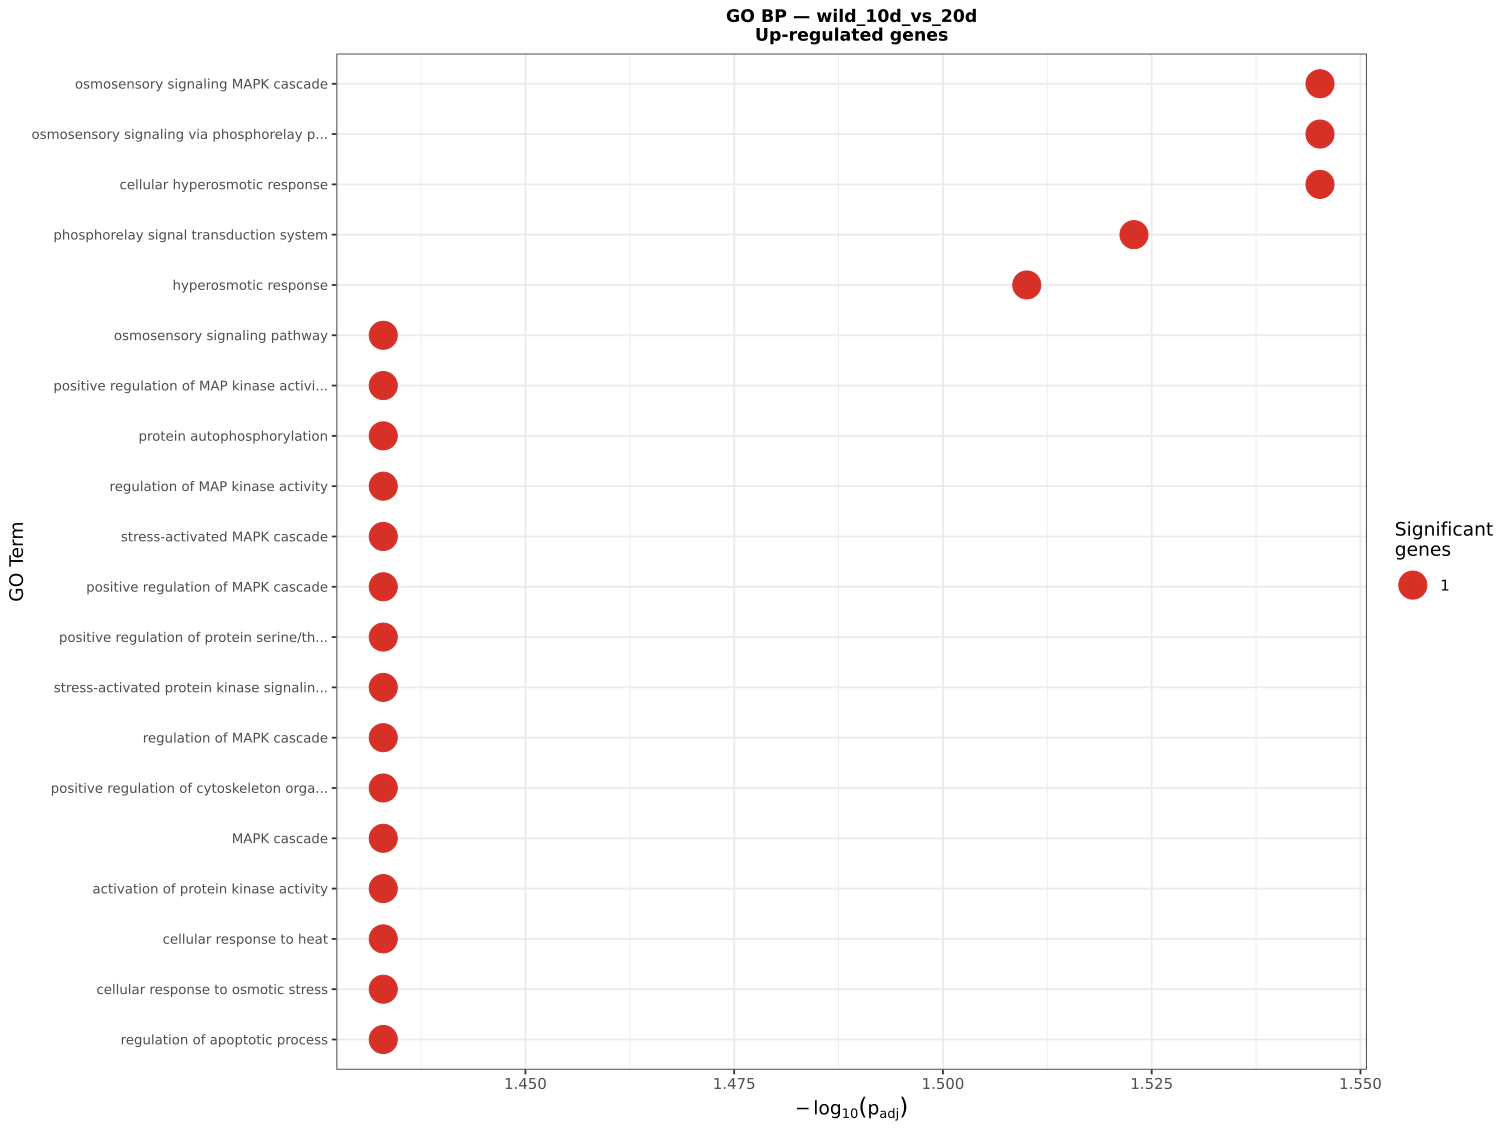

Source data for this figure (header and first rows):
GO.ID, Term, Annotated, Significant, Expected, Classic, p.adj
GO:0000161, osmosensory signaling MAPK cascade, 3, 1, 0, 0.00075, 0.0285
GO:0007234, osmosensory signaling via phosphorelay p…, 4, 1, 0, 0.00099, 0.0285
GO:0071474, cellular hyperosmotic response, 5, 1, 0, 0.00124, 0.0285
GO:0000160, phosphorelay signal transduction system, 7, 1, 0, 0.00174, 0.03
GO:0006972, hyperosmotic response, 9, 1, 0, 0.00224, 0.0309
GO:0007231, osmosensory signaling pathway, 14, 1, 0, 0.00348, 0.0369
GO:0043406, positive regulation of MAP kinase activi…, 22, 1, 0.01, 0.00547, 0.0369
GO:0046777, protein autophosphorylation, 24, 1, 0.01, 0.00597, 0.0369
GO:0043405, regulation of MAP kinase activity, 27, 1, 0.01, 0.00671, 0.0369
GO:0051403, stress-activated MAPK cascade, 27, 1, 0.01, 0.00671, 0.0369
GO:0043410, positive regulation of MAPK cascade, 31, 1, 0.01, 0.00771, 0.0369
GO:0071902, positive regulation of protein serine/th…, 37, 1, 0.01, 0.0092, 0.0369
GO:0031098, stress-activated protein kinase signalin…, 40, 1, 0.01, 0.00994, 0.0369
GO:0043408, regulation of MAPK cascade, 40, 1, 0.01, 0.00994, 0.0369
GO:0051495, positive regulation of cytoskeleton orga…, 42, 1, 0.01, 0.01044, 0.0369
GO:0000165, MAPK cascade, 47, 1, 0.01, 0.01168, 0.0369
GO:0032147, activation of protein kinase activity, 47, 1, 0.01, 0.01168, 0.0369
GO:0034605, cellular response to heat, 50, 1, 0.01, 0.01243, 0.0369
GO:0071470, cellular response to osmotic stress, 50, 1, 0.01, 0.01243, 0.0369
GO:0042981, regulation of apoptotic process, 54, 1, 0.01, 0.01342, 0.0369
GO:0043067, regulation of programmed cell death, 56, 1, 0.01, 0.01392, 0.0369
GO:0071900, regulation of protein serine/threonine k…, 58, 1, 0.01, 0.01442, 0.0369
GO:0009408, response to heat, 59, 1, 0.01, 0.01467, 0.0369
GO:0045860, positive regulation of protein kinase ac…, 59, 1, 0.01, 0.01467, 0.0369
GO:0033674, positive regulation of kinase activity, 60, 1, 0.01, 0.01491, 0.0369
GO:0009266, response to temperature stimulus, 62, 1, 0.02, 0.01541, 0.0369
GO:1902533, positive regulation of intracellular sig…, 62, 1, 0.02, 0.01541, 0.0369
GO:0009967, positive regulation of signal transducti…, 65, 1, 0.02, 0.01616, 0.0369
GO:0023056, positive regulation of signaling, 65, 1, 0.02, 0.01616, 0.0369
GO:0051347, positive regulation of transferase activ…, 67, 1, 0.02, 0.01665, 0.0369
GO:0001934, positive regulation of protein phosphory…, 76, 1, 0.02, 0.01889, 0.0369
GO:0010647, positive regulation of cell communicatio…, 77, 1, 0.02, 0.01914, 0.0369
GO:0042327, positive regulation of phosphorylation, 78, 1, 0.02, 0.01939, 0.0369
GO:0006915, apoptotic process, 79, 1, 0.02, 0.01964, 0.0369
GO:0006970, response to osmotic stress, 80, 1, 0.02, 0.01989, 0.0369
GO:0032956, regulation of actin cytoskeleton organiz…, 83, 1, 0.02, 0.02063, 0.0369
GO:0012501, programmed cell death, 84, 1, 0.02, 0.02088, 0.0369
GO:0032970, regulation of actin filament-based proce…, 84, 1, 0.02, 0.02088, 0.0369
GO:0008219, cell death, 85, 1, 0.02, 0.02113, 0.0369
GO:0045859, regulation of protein kinase activity, 86, 1, 0.02, 0.02138, 0.0369
GO:0010562, positive regulation of phosphorus metabo…, 94, 1, 0.02, 0.02337, 0.0384
GO:0045937, positive regulation of phosphate metabol…, 94, 1, 0.02, 0.02337, 0.0384
GO:0043549, regulation of kinase activity, 97, 1, 0.02, 0.02411, 0.0387
GO:0031401, positive regulation of protein modificat…, 101, 1, 0.03, 0.02511, 0.0394
GO:0071214, cellular response to abiotic stimulus, 106, 1, 0.03, 0.02635, 0.0395
GO:0104004, cellular response to environmental stimu…, 106, 1, 0.03, 0.02635, 0.0395
GO:0051493, regulation of cytoskeleton organization, 109, 1, 0.03, 0.02709, 0.0396
GO:0051338, regulation of transferase activity, 112, 1, 0.03, 0.02784, 0.0396
GO:0001932, regulation of protein phosphorylation, 113, 1, 0.03, 0.02809, 0.0396
GO:0048584, positive regulation of response to stimu…, 120, 1, 0.03, 0.02983, 0.0412
GO:0034599, cellular response to oxidative stress, 125, 1, 0.03, 0.03107, 0.042
GO:0006979, response to oxidative stress, 130, 1, 0.03, 0.03231, 0.0424
GO:0042325, regulation of phosphorylation, 131, 1, 0.03, 0.03256, 0.0424
GO:1902531, regulation of intracellular signal trans…, 140, 1, 0.03, 0.0348, 0.0445
GO:0010638, positive regulation of organelle organiz…, 145, 1, 0.04, 0.03604, 0.0452
GO:0030036, actin cytoskeleton organization, 154, 1, 0.04, 0.03828, 0.0472
GO:0030029, actin filament-based process, 158, 1, 0.04, 0.03927, 0.0475
GO:0062197, cellular response to chemical stress, 164, 1, 0.04, 0.04077, 0.0485
GO:0009966, regulation of signal transduction, 177, 1, 0.04, 0.044, 0.049
GO:0023051, regulation of signaling, 184, 1, 0.05, 0.04574, 0.049
... 9 more rows
